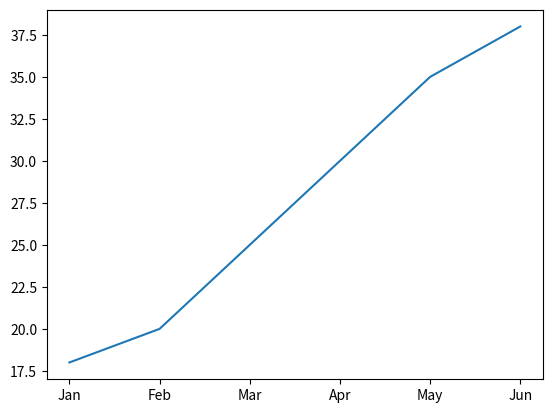

Here is the Python script that generated this plot:
# Monthly Temperature
import matplotlib.pyplot as plt

Months = ["Jan","Feb","Mar","Apr","May","Jun"]
Temperature = [18,20,25,30,35,38]

plt.plot(Months, Temperature)
plt.show()
